Run: headless pygame with SDL's dummy video driver; simulated clock (each Clock.tick advances the game by its frame time, no real sleeping); random seed 0; keys injected as events and as key.get_pressed() state; no mouse input.
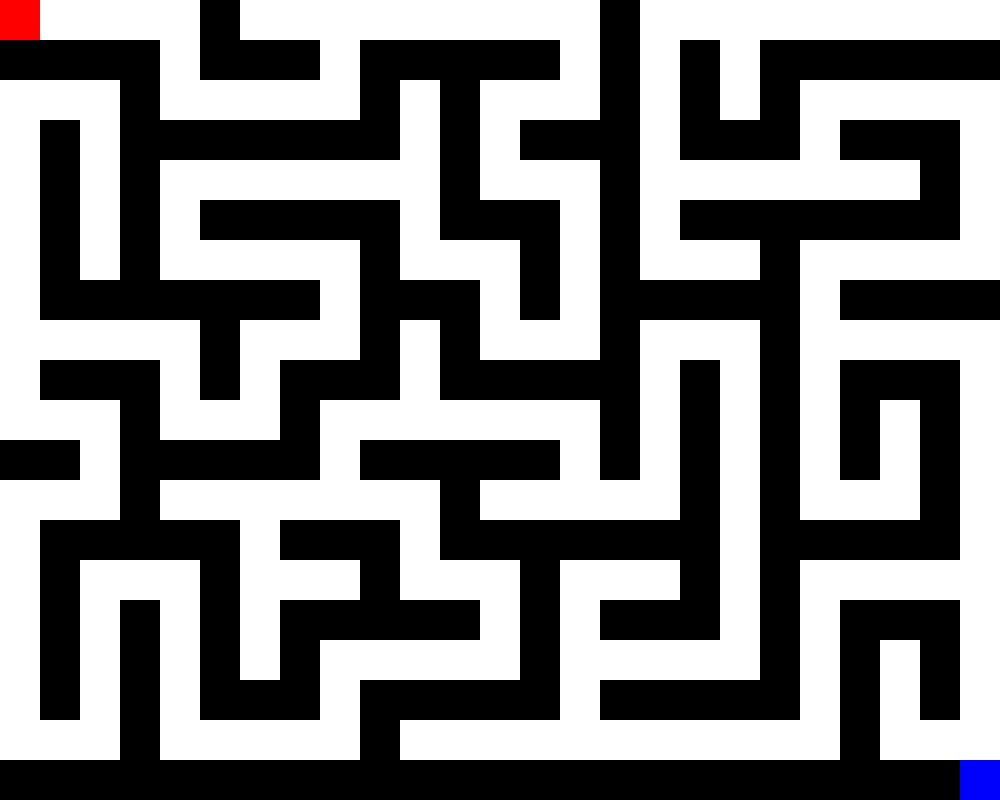
Frame 1 of 4 · flips 1–60 · no input
Frame 2 of 4 · flips 61–180 · tapped SPACE, RETURN · held RIGHT (→), D · screen unchanged from frame 1, image omitted
Frame 3 of 4 · flips 181–300 · held DOWN (↓), S · screen unchanged from frame 2, image omitted
Frame 4 of 4 · flips 301–420 · held LEFT (←), A, UP (↑), W · screen unchanged from frame 3, image omitted

The pygame program that drew these frames:

import pygame
import random
import sys

# Initialize Pygame
pygame.init()

# Set constants for the maze
WIDTH, HEIGHT = 1000, 800
CELL_SIZE = 40
ROWS, COLS = HEIGHT // CELL_SIZE, WIDTH // CELL_SIZE
WALL_COLOR = (0, 0, 0)
PATH_COLOR = (255, 255, 255)
SOLUTION_COLOR = (0, 255, 0)
START_COLOR = (255, 0, 0)
END_COLOR = (0, 0, 255)

# Function to generate maze using depth-first search
def generate_maze():
    maze = [[0] * COLS for _ in range(ROWS)]
    stack = [(0, 0)]
    while stack:
        cell = stack[-1]
        maze[cell[0]][cell[1]] = 1
        neighbors = [(cell[0] + 2, cell[1]), (cell[0] - 2, cell[1]),
                     (cell[0], cell[1] + 2), (cell[0], cell[1] - 2)]
        unvisited_neighbors = [n for n in neighbors if 0 <= n[0] < ROWS and 0 <= n[1] < COLS and maze[n[0]][n[1]] == 0]
        if unvisited_neighbors:
            next_cell = random.choice(unvisited_neighbors)
            maze[(cell[0] + next_cell[0]) // 2][(cell[1] + next_cell[1]) // 2] = 1
            stack.append(next_cell)
        else:
            stack.pop()
    return maze

# Function to find solution using backtracking
def find_solution(maze, start, end):
    def backtrack(current):
        if current == end:
            return True
        row, col = current
        for dr, dc in [(1, 0), (-1, 0), (0, 1), (0, -1)]:
            new_row, new_col = row + dr, col + dc
            if 0 <= new_row < ROWS and 0 <= new_col < COLS and maze[new_row][new_col] == 1 and (new_row, new_col) not in visited:
                visited.add((new_row, new_col))
                solution_path.append((new_row, new_col))
                if backtrack((new_row, new_col)):
                    return True
                solution_path.pop()
        return False

    visited = {start}
    solution_path = [start]
    if backtrack(start):
        return solution_path
    return []

# Draw the maze and solution
def draw_maze_and_solution(screen, maze, solution_path):
    for row in range(ROWS):
        for col in range(COLS):
            rect = pygame.Rect(col * CELL_SIZE, row * CELL_SIZE, CELL_SIZE, CELL_SIZE)
            if maze[row][col] == 0:
                pygame.draw.rect(screen, WALL_COLOR, rect)
            elif (row, col) in solution_path:
                pygame.draw.rect(screen, SOLUTION_COLOR, rect)
            else:
                pygame.draw.rect(screen, PATH_COLOR, rect)

# Generate maze and find solution
maze = generate_maze()
solution_path = find_solution(maze, (0, 0), (ROWS - 1, COLS - 1))

# Set up the display
screen = pygame.display.set_mode((WIDTH, HEIGHT))
pygame.display.set_caption("Maze with Solution")

# Main loop
running = True
while running:
    for event in pygame.event.get():
        if event.type == pygame.QUIT:
            running = False

    screen.fill((255, 255, 255))
    draw_maze_and_solution(screen, maze, solution_path)
    
    # Highlight start and end points
    pygame.draw.rect(screen, START_COLOR, pygame.Rect(0, 0, CELL_SIZE, CELL_SIZE))
    pygame.draw.rect(screen, END_COLOR, pygame.Rect((COLS - 1) * CELL_SIZE, (ROWS - 1) * CELL_SIZE, CELL_SIZE, CELL_SIZE))

    pygame.display.flip()

# Quit Pygame
pygame.quit()
sys.exit()
